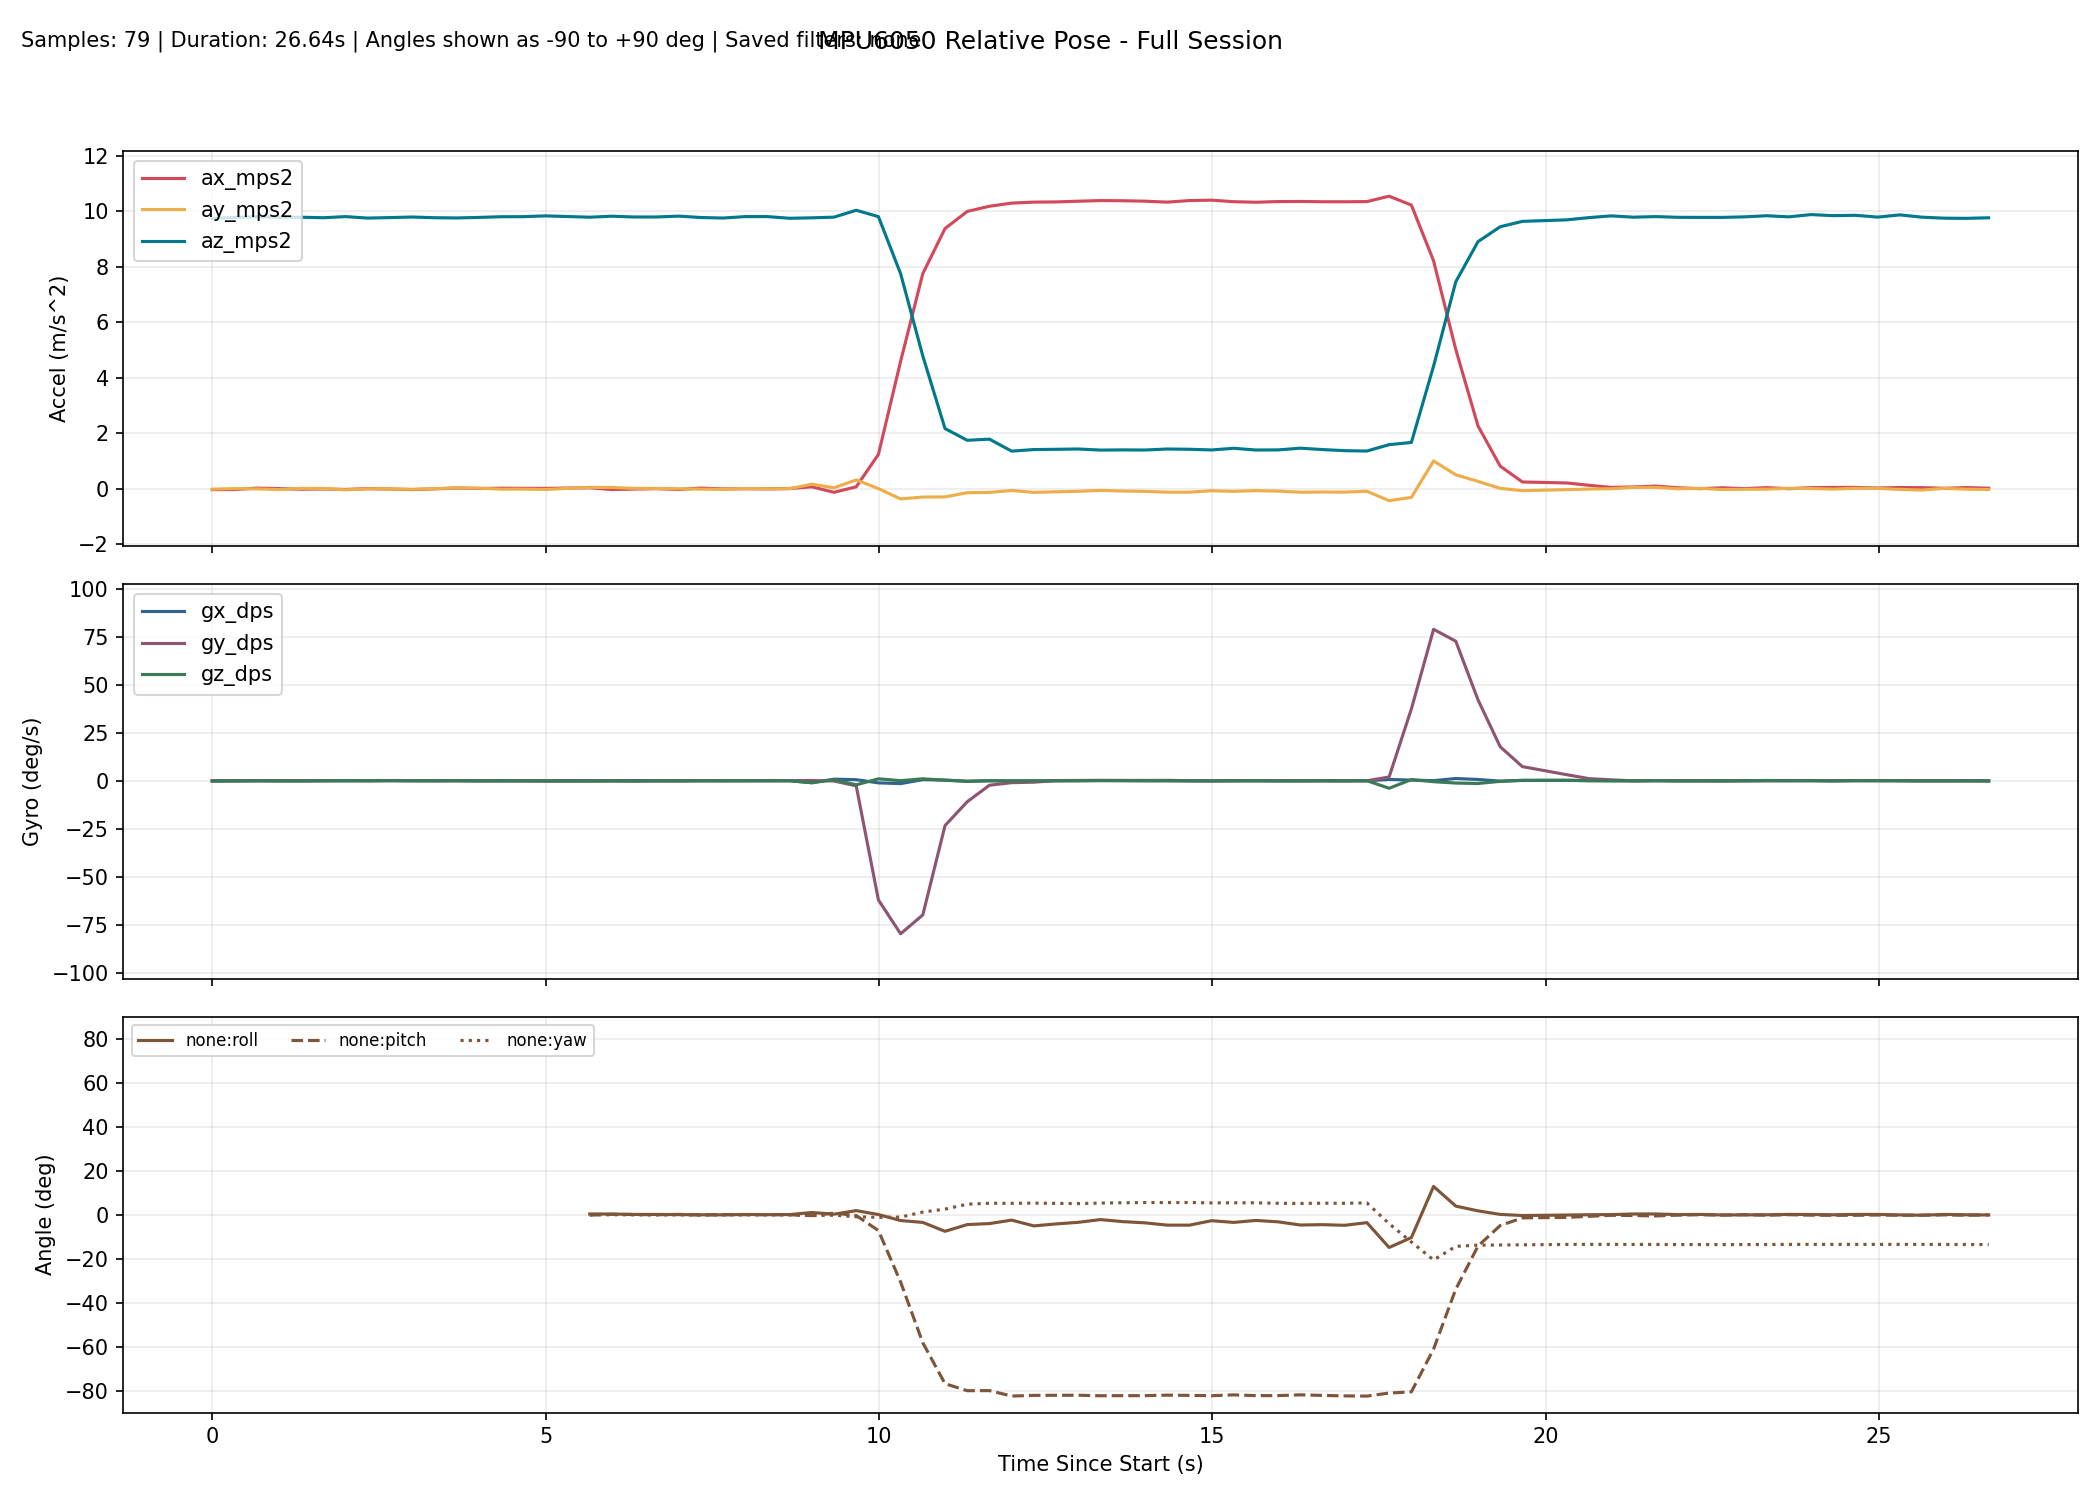

The data file committed next to this chart (first rows):
millis, time_s, phase, baseline_ready, ax_mps2, ay_mps2, az_mps2, gx_dps, gy_dps, gz_dps, none_roll_deg, none_pitch_deg, none_yaw_deg, complementary_roll_deg, complementary_pitch_deg, complementary_yaw_deg, kalman_roll_deg, kalman_pitch_deg, kalman_yaw_deg, mahony_roll_deg, mahony_pitch_deg, mahony_yaw_deg, madgwick_roll_deg, madgwick_pitch_deg
10304, 10.3, baseline, 0, -0.02933, -0.01436, 9.749, -0.1679, -0.07634, -0.0458, , , , , , , , , , , , , , 
10637, 10.64, baseline, 0, -0.02789, 0.007183, 9.785, -0.09008, 0.09771, -0.1008, , , , , , , , , , , , , , 
10970, 10.97, baseline, 0, 0.0244, -0.002873, 9.814, -0.03145, 0.1078, 0.005496, , , , , , , , , , , , , , 
11303, 11.3, baseline, 0, 0.007963, -0.02557, 9.789, -0.003420, -0.01185, -0.08482, , , , , , , , , , , , , , 
11636, 11.64, baseline, 0, -0.01585, 0.01276, 9.793, -0.01969, 0.009002, -0.1026, , , , , , , , , , , , , , 
11969, 11.97, baseline, 0, -0.006699, 0.01229, 9.775, -0.007875, 0.02192, 0.02765, , , , , , , , , , , , , , 
12302, 12.3, baseline, 0, -0.02315, -0.03818, 9.816, -0.04437, 0.07747, 0.1301, , , , , , , , , , , , , , 
12635, 12.63, baseline, 0, 0.004746, 0.000529, 9.763, 0.0876, -0.05604, 0.02916, , , , , , , , , , , , , , 
12968, 12.97, baseline, 0, -0.008516, -0.004098, 9.781, 0.08084, 0.06461, 0.09869, , , , , , , , , , , , , , 
13301, 13.3, baseline, 0, -0.02962, -0.01744, 9.8, -0.04553, 0.09455, 0.03947, , , , , , , , , , , , , , 
13634, 13.63, baseline, 0, -0.002153, 0.004516, 9.775, -0.06859, 0.005757, 0.1074, , , , , , , , , , , , , , 
13967, 13.97, baseline, 0, 0.02607, 0.03197, 9.767, -0.01828, 0.02062, 0.1117, , , , , , , , , , , , , , 
14300, 14.3, baseline, 0, 0.01007, 0.02428, 9.786, -0.06227, -0.06045, 0.02634, , , , , , , , , , , , , , 
14633, 14.63, baseline, 0, 0.02091, -0.01327, 9.811, 0.002572, -0.06998, 0.04718, , , , , , , , , , , , , , 
14966, 14.97, baseline, 0, 0.01662, -0.01106, 9.813, 0.03767, -0.09212, -0.05441, , , , , , , , , , , , , , 
15299, 15.3, baseline, 0, 0.01491, -0.02453, 9.842, -0.1086, -0.09181, -0.02176, , , , , , , , , , , , , , 
15632, 15.63, tracking, 1, 0.008478, 0.005988, 9.782, -0.006797, -0.08253, -0.1232, 0.05278, -0.05285, 0.03305, 0.002500, -0.1813, 0.03293, 0.03357, -0.2423, 0.03274, -0.000083, -0.1729, 0.03299, -0.2084, -0.46
15965, 15.96, tracking, 1, 0.03751, 0.05124, 9.794, 0.05682, -0.1246, -0.1317, 0.3174, -0.2226, -0.0109, 0.07227, -0.2363, -0.01092, 0.148, -0.2948, -0.01117, 0.1352, -0.2422, -0.01126, 3.416, -1.751
16299, 16.3, tracking, 1, -0.02702, 0.04779, 9.83, 0.06853, -0.04068, -0.08475, 0.2962, 0.1543, -0.03916, 0.1317, -0.2028, -0.03929, 0.2342, -0.1967, -0.03939, 0.2225, -0.1346, -0.03964, -0.02535, -0.1393
16632, 16.63, tracking, 1, -0.009729, 0.01624, 9.802, 0.1053, -0.1949, -0.1026, 0.1127, 0.0537, -0.0737, 0.1651, -0.233, -0.07358, 0.2514, -0.1801, -0.07354, 0.2316, -0.1479, -0.07397, -1.042, -3.871
16965, 16.96, tracking, 1, 0.004369, 0.01368, 9.802, 0.02379, -0.01384, -0.04104, 0.09767, -0.0287, -0.0874, 0.1681, -0.2198, -0.08724, 0.2344, -0.143, -0.08718, 0.2055, -0.124, -0.08757, -0.0257, -0.1967
17298, 17.3, tracking, 1, -0.02447, 0.001162, 9.833, 0.004936, -0.09256, -0.05306, 0.02448, 0.1394, -0.1051, 0.1544, -0.2056, -0.1049, 0.1906, -0.0815, -0.1048, 0.1574, -0.07833, -0.1052, -3.797, -0.7912
17631, 17.63, tracking, 1, 0.02577, -0.01246, 9.783, -0.03925, 0.07748, 0.04748, -0.05529, -0.1541, -0.08934, 0.1181, -0.1895, -0.08906, 0.1188, -0.08086, -0.08898, 0.08399, -0.08903, -0.08933, -0.007117, -0.4645
17964, 17.96, tracking, 1, -0.004418, -0.01648, 9.764, -0.006539, 0.01725, 0.02357, -0.07898, 0.02276, -0.08144, 0.093, -0.1664, -0.08116, 0.06193, -0.04716, -0.0811, 0.03805, -0.05732, -0.08142, -3.406, 1.278
18297, 18.3, tracking, 1, 0.002183, 0.01065, 9.815, 0.03861, 0.01148, 0.01401, 0.07986, -0.01591, -0.07679, 0.1083, -0.1541, -0.07648, 0.07587, -0.03645, -0.07643, 0.07534, -0.05097, -0.07676, 0.01932, -0.4236
18630, 18.63, tracking, 1, -0.002359, -0.002924, 9.816, 0.001702, 0.1328, -0.03562, 0.000641, 0.01061, -0.0886, 0.09897, -0.1054, -0.08825, 0.05461, 0.005114, -0.08826, 0.06155, 0.002525, -0.08855, -3.542, 0.9879
18963, 18.96, tracking, 1, 0.008753, 0.004577, 9.756, 0.0419, 0.1127, -0.02341, 0.04459, -0.05457, -0.09642, 0.109, -0.07941, -0.09599, 0.06142, 0.006579, -0.09605, 0.08037, 0.009789, -0.09633, 0.000710, -0.4255
19296, 19.3, tracking, 1, 0.0721, 0.1656, 9.772, -1.046, 0.1413, -0.9895, 0.9886, -0.4257, -0.4262, -0.04839, -0.1052, -0.4249, 0.1043, -0.1052, -0.4257, 0.04528, -0.09911, -0.4256, 3.147, -1.916
19629, 19.63, tracking, 1, -0.1267, 0.03607, 9.796, 0.832, -0.113, 0.5614, 0.2287, 0.7377, -0.2396, 0.2347, -0.02454, -0.238, 0.3819, 0.09447, -0.2385, 0.3941, 0.13, -0.2378, 0.3557, 0.3118
19962, 19.96, tracking, 1, 0.07108, 0.3204, 10.05, 0.5664, -2.66, -2.134, 1.845, -0.4081, -0.9553, 0.648, -0.8451, -0.9544, 1.002, -0.676, -0.9499, 1.081, -0.9372, -0.9597, 3.505, -2.975
20295, 20.3, tracking, 1, 1.24, 0.007495, 9.814, -1.097, -62.07, 1.029, 0.06166, -7.207, -1.219, 0.2208, -19.39, -0.7651, 0.5484, -17.01, -0.6219, 0.3585, -23.7, -0.8587, 0.859, -26.31
20628, 20.63, tracking, 1, 4.599, -0.3648, 7.756, -1.469, -79.7, 0.05425, -2.672, -30.64, -1.096, -0.6857, -43.65, -0.6632, -0.7015, -39.1, -0.6289, -1.47, -52.56, -0.03503, -2.619, -54.87
20961, 20.96, tracking, 1, 7.762, -0.2982, 4.787, 0.5939, -69.85, 1.034, -3.531, -58.29, 1.188, -1.997, -65.62, 0.8273, -1.429, -60.19, -0.3302, -6.643, -77.67, 5.512, -12.15, -79.94
21294, 21.29, tracking, 1, 9.385, -0.2917, 2.172, 0.3658, -23.32, 0.2624, -7.571, -76.86, 2.519, -3.616, -73.91, 1.976, -3.321, -69.66, -0.2894, -18.41, -85.01, 17.5, -23.1, -84.95
21627, 21.63, tracking, 1, 10, -0.1411, 1.749, -0.1972, -10.92, -0.3347, -4.51, -80.05, 4.763, -4.232, -77.94, 2.523, -4.032, -74.71, -0.4484, -23.04, -86.95, 22.15, -20.05, -86.16
21960, 21.96, tracking, 1, 10.19, -0.1297, 1.79, -0.02391, -2.326, 0.02184, -4.044, -80.01, 5.199, -4.458, -78.92, 2.852, -4.37, -76.49, -0.466, -13.18, -85.48, 12.32, -11.59, -84.38
22293, 22.29, tracking, 1, 10.3, -0.06193, 1.358, -0.05079, -0.9944, -0.07829, -2.478, -82.49, 5.154, -4.181, -79.75, 2.882, -4.104, -78.35, -0.5261, -8.498, -84.85, 7.64, -0.6528, -82.18
22626, 22.63, tracking, 1, 10.34, -0.1296, 1.415, -0.1028, -0.7367, 0.000745, -5.107, -82.18, 5.25, -4.389, -80.34, 2.966, -4.636, -79.71, -0.5581, -7.277, -84.22, 6.394, -27.87, -83.18
22959, 22.96, tracking, 1, 10.34, -0.1079, 1.424, 0.05966, 0.1175, -0.03634, -4.206, -82.15, 5.136, -4.234, -80.59, 2.871, -4.706, -80.57, -0.5956, -5.792, -83.51, 4.937, -1.629, -82.18
23292, 23.29, tracking, 1, 10.37, -0.09056, 1.436, 0.08341, 0.1615, -0.03286, -3.483, -82.11, 5.028, -3.992, -80.79, 2.781, -4.489, -81.23, -0.6292, -4.688, -83, 3.866, -25.9, -83.32
23625, 23.62, tracking, 1, 10.39, -0.05777, 1.396, 0.08832, 0.2295, 0.1197, -2.24, -82.35, 5.277, -3.868, -80.97, 3.011, -3.891, -81.79, -0.6113, -3.987, -82.72, 3.205, 1.016, -82.29
23958, 23.96, tracking, 1, 10.39, -0.08057, 1.403, 0.07655, 0.188, 0.06161, -3.157, -82.3, 5.411, -3.797, -81.13, 3.116, -3.661, -82.21, -0.6091, -3.724, -82.53, 2.971, -25.5, -83.13
24291, 24.29, tracking, 1, 10.37, -0.094, 1.399, -0.006021, 0.1668, 0.04755, -3.715, -82.31, 5.504, -3.815, -81.27, 3.19, -3.652, -82.51, -0.6079, -3.739, -82.41, 2.986, 1.403, -82.19
24624, 24.62, tracking, 1, 10.34, -0.1224, 1.434, 0.01133, 0.227, 0.009858, -4.75, -82.08, 5.495, -3.897, -81.34, 3.167, -3.952, -82.63, -0.6107, -3.993, -82.23, 3.241, -25.97, -82.28
24957, 24.96, tracking, 1, 10.39, -0.1222, 1.426, -0.03669, 0.02211, 0.01768, -4.773, -82.17, 5.531, -4.024, -81.47, 3.193, -4.203, -82.76, -0.6118, -4.233, -82.22, 3.467, 2.276, -82.32
25290, 25.29, tracking, 1, 10.41, -0.07043, 1.401, -0.04674, -0.03696, -0.07995, -2.749, -82.33, 5.341, -3.669, -81.63, 3.023, -3.775, -82.89, -0.6458, -3.495, -82.28, 2.717, -24.81, -83.13
25623, 25.62, tracking, 1, 10.35, -0.09281, 1.461, 0.02711, -0.03768, 0.02298, -3.512, -81.96, 5.41, -3.648, -81.7, 3.079, -3.634, -82.84, -0.6353, -3.479, -82.2, 2.712, -0.3333, -81.94
25956, 25.96, tracking, 1, 10.33, -0.06729, 1.399, 0.01084, 0.06279, 0.000033, -2.625, -82.29, 5.395, -3.449, -81.78, 3.072, -3.249, -82.84, -0.6353, -3.11, -82.22, 2.35, -16.39, -84.08
26289, 26.29, tracking, 1, 10.36, -0.08294, 1.403, 0.02724, 0.006795, -0.08243, -3.255, -82.28, 5.19, -3.209, -81.87, 2.877, -3.126, -82.83, -0.6622, -2.872, -82.25, 2.119, -0.4262, -81.81
26622, 26.62, tracking, 1, 10.36, -0.1237, 1.465, 0.006315, -0.0385, -0.04213, -4.703, -81.93, 5.097, -3.31, -81.91, 2.78, -3.486, -82.7, -0.6693, -3.327, -82.17, 2.57, -24.04, -83.03
26955, 26.95, tracking, 1, 10.35, -0.1156, 1.415, -0.006634, -0.0383, 0.04727, -4.542, -82.2, 5.212, -3.552, -81.97, 2.892, -3.737, -82.65, -0.6511, -3.78, -82.2, 3.019, 1.849, -82.04
27288, 27.29, tracking, 1, 10.35, -0.1195, 1.375, 0.02483, -0.09318, -0.01773, -4.836, -82.41, 5.184, -3.666, -82.08, 2.855, -4.019, -82.68, -0.6584, -4.016, -82.31, 3.261, -21.88, -83.49
27621, 27.62, tracking, 1, 10.36, -0.08945, 1.361, 0.01451, -0.02353, 0.06619, -3.626, -82.5, 5.354, -3.753, -82.16, 3.017, -3.877, -82.7, -0.6372, -3.977, -82.39, 3.23, 3.42, -82.17
27954, 27.95, tracking, 1, 10.55, -0.428, 1.592, 0.6928, 1.978, -3.908, -14.93, -81.12, -4.082, 2.43, -81.44, -6.027, -7.079, -81.82, -1.907, 1.49, -81.43, -2.133, -12.35, -80.8
28288, 28.29, tracking, 1, 10.23, -0.3105, 1.671, 0.3504, 37.42, 0.6124, -10.42, -80.57, -12.42, -0.6653, -70.7, -4.408, -8.55, -72.79, -1.513, -1.571, -68.7, 1.039, 0.3986, -70.9
28621, 28.62, tracking, 1, 8.221, 1.005, 4.425, 0.05314, 78.89, -0.4833, 12.83, -61.1, -20.6, 1.574, -46.93, -4.684, -2.557, -51.41, -1.574, 2.261, -40.11, -2.484, 2.465, -42.16
28954, 28.95, tracking, 1, 5.025, 0.5054, 7.466, 1.185, 72.69, -1.196, 3.894, -33.88, -14.4, 2.074, -24.41, -4.287, -0.04297, -30.17, -1.939, 2.822, -13.85, -2.051, 2.911, -14.83
29287, 29.29, tracking, 1, 2.268, 0.2668, 8.912, 0.68, 42.18, -1.427, 1.733, -14.27, -13.87, 2.208, -10.95, -4.228, 1.137, -16.67, -2.4, 2.683, 0.04823, -1.768, -0.612, -0.2505
29620, 29.62, tracking, 1, 0.8178, 0.01622, 9.45, -0.1815, 17.72, -0.2913, 0.1164, -4.945, -13.79, 1.835, -5.051, -4.1, 1.296, -9.982, -2.49, 1.787, 4.276, -1.625, -0.2586, 1.856
29953, 29.95, tracking, 1, 0.2463, -0.06821, 9.644, 0.1976, 7.368, 0.227, -0.3873, -1.462, -13.71, 1.556, -2.444, -3.942, 1.283, -6.416, -2.412, 1.15, 4.808, -1.531, -0.5013, 0.5081
... 20 more rows
